Run: headless pygame with SDL's dummy video driver; simulated clock (each Clock.tick advances the game by its frame time, no real sleeping); random seed 0; keys injected as events and as key.get_pressed() state; no mouse input.
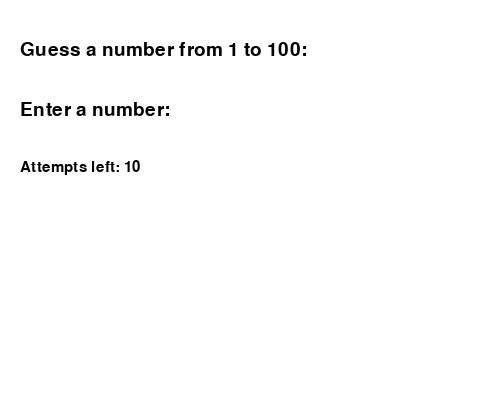
Frame 1 of 4 · flips 1–60 · no input
Frame 2 of 4 · flips 61–180 · tapped SPACE, RETURN · held RIGHT (→), D · screen unchanged from frame 1, image omitted
Frame 3 of 4 · flips 181–300 · held DOWN (↓), S · screen unchanged from frame 2, image omitted
Frame 4 of 4 · flips 301–420 · held LEFT (←), A, UP (↑), W · screen unchanged from frame 3, image omitted

The pygame program that drew these frames:

import pygame
import random
import sys

pygame.init()

WIDTH, HEIGHT = 500, 400
screen = pygame.display.set_mode((WIDTH, HEIGHT))
pygame.display.set_caption("Number Guessing Game")

font = pygame.font.SysFont("Arial", 28)
small_font = pygame.font.SysFont("Arial", 22)

WHITE = (255, 255, 255)
BLACK = (0, 0, 0)

secret_number = random.randint(1, 100)
attempts_left = 10
user_input = ""
message = "Guess a number from 1 to 100:"

def draw():
    screen.fill(WHITE)

    text = font.render(message, True, BLACK)
    screen.blit(text, (20, 40))

    input_text = font.render(f'Enter a number: {user_input}', True, BLACK)
    screen.blit(input_text, (20, 100))

    attempts_text = small_font.render(f"Attempts left: {attempts_left}", True, BLACK)
    screen.blit(attempts_text, (20, 160))

    pygame.display.flip()


running = True
while running:
    draw()

    for event in pygame.event.get():
        if event.type == pygame.QUIT:
            running = False
            sys.exit()

        if event.type == pygame.KEYDOWN:

            if event.unicode.isdigit():
                user_input += event.unicode

            if event.key == pygame.K_BACKSPACE:
                user_input = user_input[:-1]

            if event.key == pygame.K_RETURN:
                if user_input == "":
                    break

                guess = int(user_input)
                user_input = ""
                attempts_left -= 1

                if guess == secret_number:
                    message = f"Correct! The number was {secret_number}!"
                    draw()
                    pygame.time.delay(3000)
                    running = False
                elif guess < secret_number:
                    message = "Too LOW! Try again:"
                else:
                    message = "Too HIGH! Try again:"

                if attempts_left == 0 and guess != secret_number:
                    message = f"Out of attempts! Number was {secret_number}."
                    draw()
                    pygame.time.delay(3000)
                    running = False

pygame.quit()
